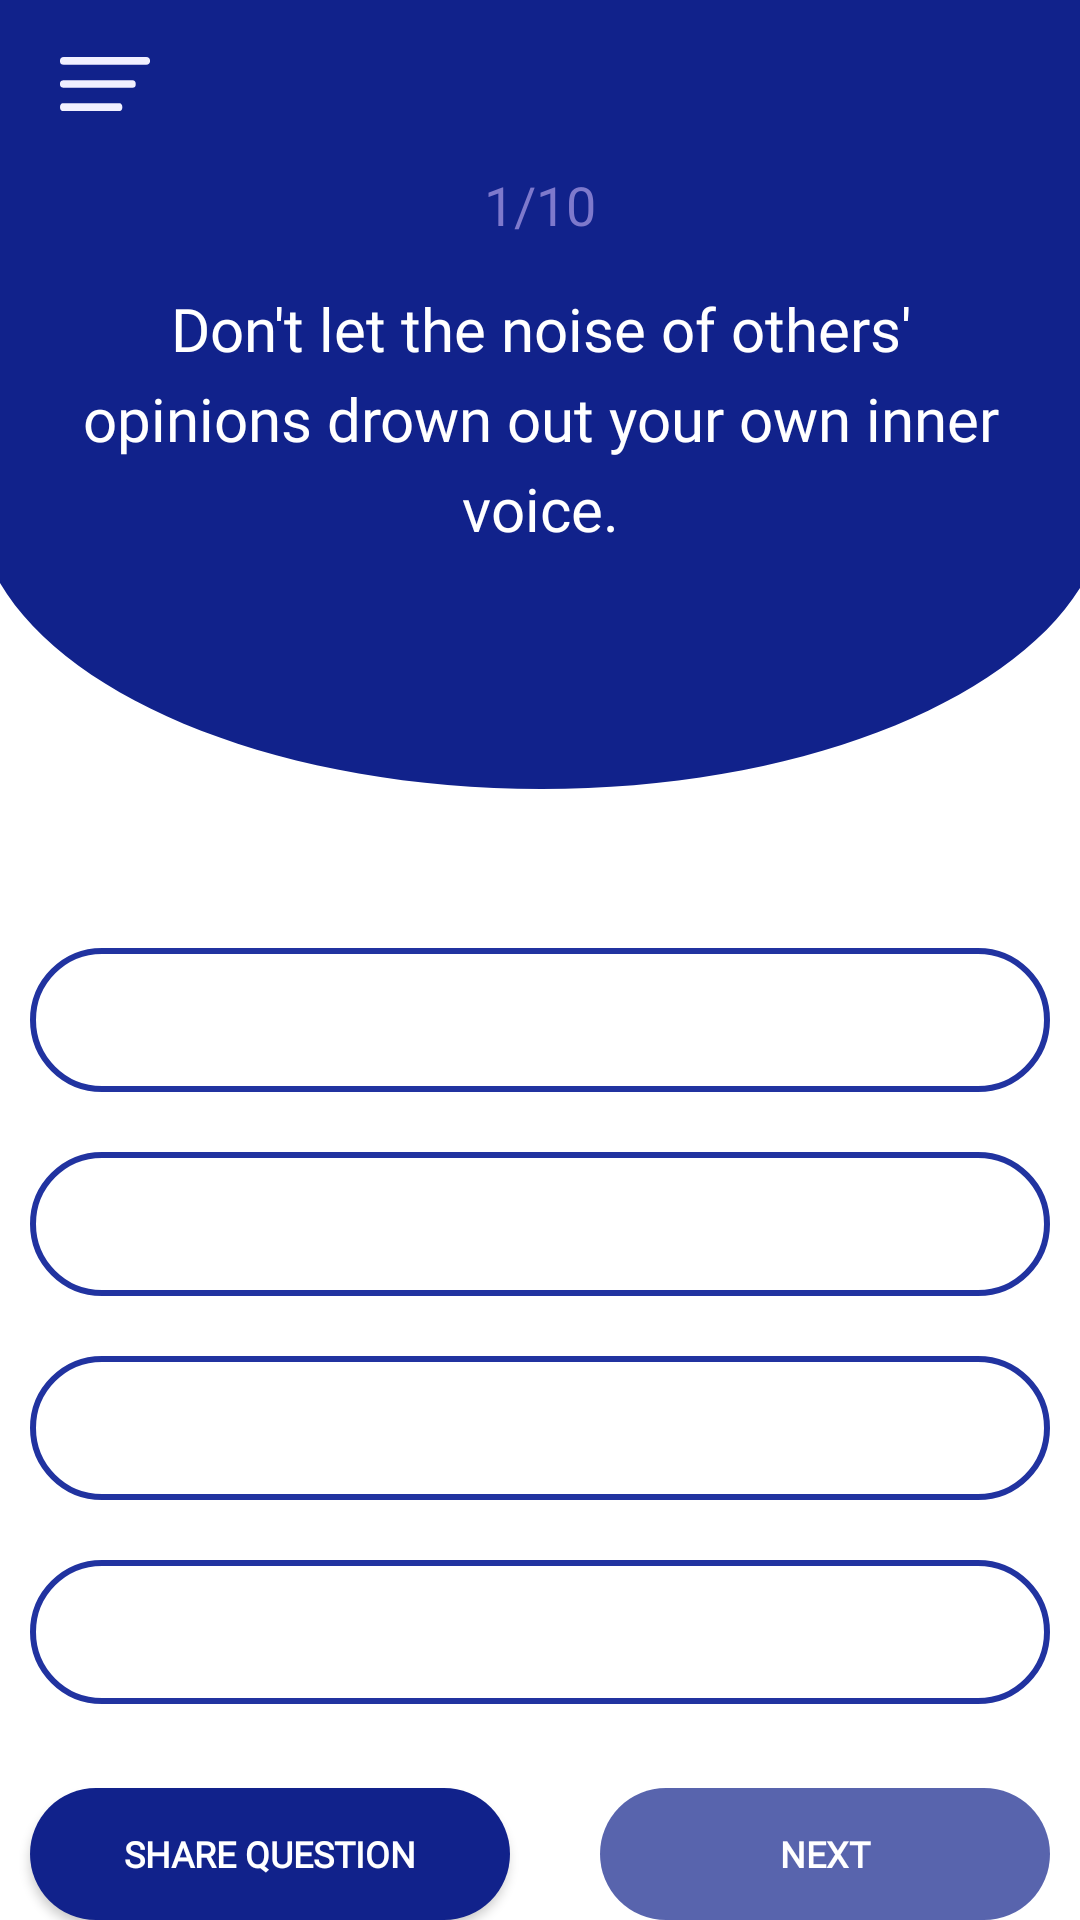

Here is an Android app screen rendered from its layout file. Give the layout XML and the strings, colors and styles it references.
<!-- AndroidManifest.xml: application theme AppTheme -->
<!-- res/layout/activity_main_questions_view.xml -->
<androidx.drawerlayout.widget.DrawerLayout xmlns:android="http://schemas.android.com/apk/res/android"
    xmlns:app="http://schemas.android.com/apk/res-auto"
    xmlns:tools="http://schemas.android.com/tools"
    android:id="@+id/drawer_layout"
    android:layout_width="match_parent"
    android:layout_height="match_parent"
    android:orientation="vertical"
    tools:context=".AboutUsActivity">


    <com.google.android.material.navigation.NavigationView
        android:id="@+id/nav_view"
        android:layout_width="match_parent"
        android:layout_height="match_parent"
        android:layout_gravity="start"
        android:background="@color/white"
        android:theme="@style/nav_theme"
        app:headerLayout="@layout/activity_nav_header_layout"
        app:menu="@menu/list_menu">

    </com.google.android.material.navigation.NavigationView>

    <LinearLayout
        android:id="@+id/main_content"
        android:layout_width="match_parent"
        android:layout_height="match_parent"
        android:background="@drawable/main_backgroud"
        android:orientation="vertical">


        <LinearLayout
            android:layout_width="match_parent"
            android:layout_height="wrap_content"
            android:orientation="vertical"
            tools:ignore="UselessParent">

            <androidx.appcompat.widget.Toolbar
                android:layout_width="match_parent"
                android:layout_height="wrap_content"
                android:background="#11228B">

                <Button
                    android:id="@+id/action_menu_presenter"
                    android:layout_width="30dp"
                    android:layout_height="18dp"
                    android:layout_marginStart="20dp"
                    android:background="@drawable/ic_menu_icon" />

            </androidx.appcompat.widget.Toolbar>

            <RelativeLayout
                android:layout_width="match_parent"
                android:layout_height="wrap_content"
                android:layout_gravity="center">

                <TextView
                    android:id="@+id/question_view"
                    android:layout_width="match_parent"
                    android:layout_height="220dp"
                    android:layout_marginStart="5dp"
                    android:layout_marginTop="20dp"
                    android:layout_marginEnd="5dp"
                    android:fontFamily="@font/roboto_medium"
                    android:gravity="center_horizontal"
                    android:lineHeight="30dp"
                    android:padding="20dp"
                    android:text="Don't let the noise of others' opinions drown out your own inner voice."
                    android:textAlignment="center"
                    android:textColor="@color/white"
                    android:textSize="20sp"
                    tools:ignore="HardcodedText"
                    tools:targetApi="p" />

                <TextView
                    android:id="@+id/no_of_questions_view"
                    android:layout_width="match_parent"
                    android:layout_height="wrap_content"
                    android:layout_marginTop="0dp"
                    android:fontFamily="@font/righteous"
                    android:gravity="center"
                    android:text="@string/question_number_countdown"
                    android:textColor="@color/rad_rectangle_color"
                    android:textSize="18sp" />

                <LinearLayout
                    android:id="@+id/options_layout"
                    android:layout_width="match_parent"
                    android:layout_height="wrap_content"
                    android:gravity="center"
                    android:orientation="vertical">

                    <Button
                        android:layout_width="match_parent"
                        android:layout_height="wrap_content"
                        android:layout_marginStart="10dp"
                        android:layout_marginTop="260dp"
                        android:layout_marginEnd="10dp"
                        android:background="@drawable/options_btn_bg"
                        android:backgroundTint="@color/header_color"
                        android:fontFamily="@font/roboto_medium"
                        android:textColor="@color/header_color"
                        android:textSize="13sp" />

                    <Button
                        android:layout_width="match_parent"
                        android:layout_height="wrap_content"
                        android:layout_marginStart="10dp"
                        android:layout_marginTop="20dp"
                        android:layout_marginEnd="10dp"
                        android:background="@drawable/options_btn_bg"
                        android:backgroundTint="@color/header_color"
                        android:fontFamily="@font/roboto_medium"
                        android:textColor="@color/header_color"
                        android:textSize="13sp" />

                    <Button
                        android:layout_width="match_parent"
                        android:layout_height="wrap_content"
                        android:layout_marginStart="10dp"
                        android:layout_marginTop="20dp"
                        android:layout_marginEnd="10dp"
                        android:background="@drawable/options_btn_bg"
                        android:backgroundTint="@color/header_color"
                        android:fontFamily="@font/roboto_medium"
                        android:textColor="@color/header_color"
                        android:textSize="13sp" />

                    <Button
                        android:layout_width="match_parent"
                        android:layout_height="wrap_content"
                        android:layout_marginStart="10dp"
                        android:layout_marginTop="20dp"
                        android:layout_marginEnd="10dp"
                        android:background="@drawable/options_btn_bg"
                        android:backgroundTint="@color/header_color"
                        android:fontFamily="@font/roboto_medium"
                        android:textColor="@color/header_color"
                        android:textSize="13sp" />

                </LinearLayout>

                <LinearLayout
                    android:layout_width="match_parent"
                    android:layout_height="wrap_content"
                    android:orientation="vertical">

                    <Button
                        android:id="@+id/share_que_btn"
                        android:layout_width="160dp"
                        android:layout_height="wrap_content"
                        android:layout_gravity="start|bottom"
                        android:layout_marginStart="10dp"
                        android:layout_marginTop="540dp"
                        android:background="@drawable/main_btn"
                        android:fontFamily="@font/roboto_medium"
                        android:text="@string/share_question"
                        android:textColor="@color/white"
                        android:textSize="12sp"
                        android:textStyle="bold" />
                </LinearLayout>

                <LinearLayout
                    android:layout_width="match_parent"
                    android:layout_height="wrap_content"
                    android:orientation="vertical">

                    <Button
                        android:id="@+id/next_btn"
                        android:layout_width="150dp"
                        android:layout_height="wrap_content"
                        android:layout_gravity="end"
                        android:layout_marginTop="540dp"
                        android:layout_marginEnd="10dp"
                        android:alpha="0.7"
                        android:background="@drawable/main_btn"
                        android:enabled="false"
                        android:fontFamily="@font/roboto_medium"
                        android:text="@string/next"
                        android:textColor="@color/white"
                        android:textSize="12sp"
                        android:textStyle="bold" />

                </LinearLayout>

            </RelativeLayout>


        </LinearLayout>

    </LinearLayout>

</androidx.drawerlayout.widget.DrawerLayout>
<!-- res/layout/activity_nav_header_layout.xml (included above) -->
<?xml version="1.0" encoding="utf-8"?>
<RelativeLayout xmlns:android="http://schemas.android.com/apk/res/android"
    xmlns:tools="http://schemas.android.com/tools"
    android:layout_width="match_parent"
    android:layout_height="200dp"
    android:background="@color/cat_heading"
    android:orientation="vertical">

    <TextView
        android:layout_width="wrap_content"
        android:layout_height="wrap_content"
        android:text="@string/quiz"
        android:textColor="@color/white"
        android:textSize="17sp"
        android:layout_marginStart="23dp"
        android:layout_marginTop="64dp"/>

    <TextView
        android:layout_width="wrap_content"
        android:layout_height="wrap_content"
        android:text="@string/box"
        android:textColor="@color/white"
        android:fontFamily="@font/roboto_bold"
        android:textStyle="bold"
        android:textSize="55sp"
        android:layout_marginStart="20dp"
        android:layout_marginTop="72dp"/>

    <TextView
        android:layout_width="wrap_content"
        android:layout_height="wrap_content"
        android:text="@string/learn_and_upgrade"
        android:textColor="@color/white"
        android:textSize="14sp"
        android:layout_marginStart="24dp"
        android:layout_marginTop="135dp"/>

    <LinearLayout
        android:layout_width="match_parent"
        android:layout_height="wrap_content"
        android:orientation="vertical"
        android:gravity="end">

        <ImageView
            android:layout_width="wrap_content"
            android:layout_height="wrap_content"
            android:src="@drawable/qq"
            android:layout_gravity="end"
            tools:ignore="ContentDescription" />

    </LinearLayout>

</RelativeLayout>
<!-- resources referenced by this layout -->
<resources>
  <color name="cat_heading">#142588</color>
  <color name="header_color">#2133A0</color>
  <color name="rad_rectangle_color">#7E79CC</color>
  <color name="white">#ffffff</color>
  <!-- drawable ic_menu_icon (drawable) -->
  <vector xmlns:android="http://schemas.android.com/apk/res/android"
      android:width="43.174dp"
      android:height="27.607dp"
      android:viewportWidth="43.174"
      android:viewportHeight="27.607">
    <path
        android:pathData="M41.375,3.944L1.8,3.944A1.9,1.9 0,0 1,0 1.972L0,1.972A1.9,1.9 0,0 1,1.8 0L41.375,0a1.9,1.9 0,0 1,1.8 1.972h0A1.9,1.9 0,0 1,41.375 3.944Z"
        android:fillColor="#f1f0ff"/>
    <path
        android:pathData="M34.777,15.776L1.512,15.776A1.794,1.794 0,0 1,0 13.804L0,13.804A1.794,1.794 0,0 1,1.512 11.832L34.777,11.832a1.794,1.794 0,0 1,1.512 1.972h0A1.794,1.794 0,0 1,34.777 15.776Z"
        android:fillColor="#f1f0ff"/>
    <path
        android:pathData="M28.667,27.607L1.246,27.607C0.561,27.607 0,26.719 0,25.635L0,25.635c0,-1.085 0.561,-1.972 1.246,-1.972L28.667,23.663c0.686,0 1.246,0.887 1.246,1.972h0C29.914,26.719 29.353,27.607 28.667,27.607Z"
        android:fillColor="#f1f0ff"/>
  </vector>
  <!-- drawable main_backgroud: png bitmap (drawable-hdpi, 16238 bytes) -->
  <!-- drawable main_btn (drawable) -->
  <?xml version="1.0" encoding="utf-8"?>
  <shape android:shape="rectangle" xmlns:android="http://schemas.android.com/apk/res/android">
      <solid android:color="#11228B"/>
      <corners android:radius="250dp"/>
  
  </shape>
  <!-- drawable options_btn_bg (drawable) -->
  <?xml version="1.0" encoding="utf-8"?>
  <shape android:shape="rectangle" xmlns:android="http://schemas.android.com/apk/res/android">
      <solid android:color="@color/Transparent"/>
          <corners android:radius="250dp"/>
      <stroke android:color="@color/header_color"
          android:width="2dp"/>
  
  </shape>
  <!-- drawable qq: png bitmap (drawable, 2406 bytes) -->
  <string name="box">Box</string>
  <string name="learn_and_upgrade">Learn and Upgrade</string>
  <string name="next">Next</string>
  <string name="question_number_countdown">1/10</string>
  <string name="quiz">Quiz</string>
  <string name="share_question">Share Question</string>
  <style name="nav_theme">
      <item name="colorPrimary">@color/header_color</item>
      <item name="colorControlHighlight">@color/nav_color</item>
  
  </style>
  <style name="AppTheme" parent="Theme.AppCompat.Light.NoActionBar">
          
          <item name="colorPrimary">@color/colorPrimary</item>
          <item name="colorPrimaryDark">@color/colorPrimaryDark</item>
          <item name="colorAccent">@color/colorAccent</item>
  
          <item name="android:windowContentTransitions">true</item>
      </style>
  <color name="Transparent">#00000000</color>
  <color name="nav_color">#E7E9FB</color>
  <color name="colorPrimary">#2F42B2</color>
  <color name="colorPrimaryDark">#2133A0</color>
  <color name="colorAccent">#7E79CC</color>
</resources>
